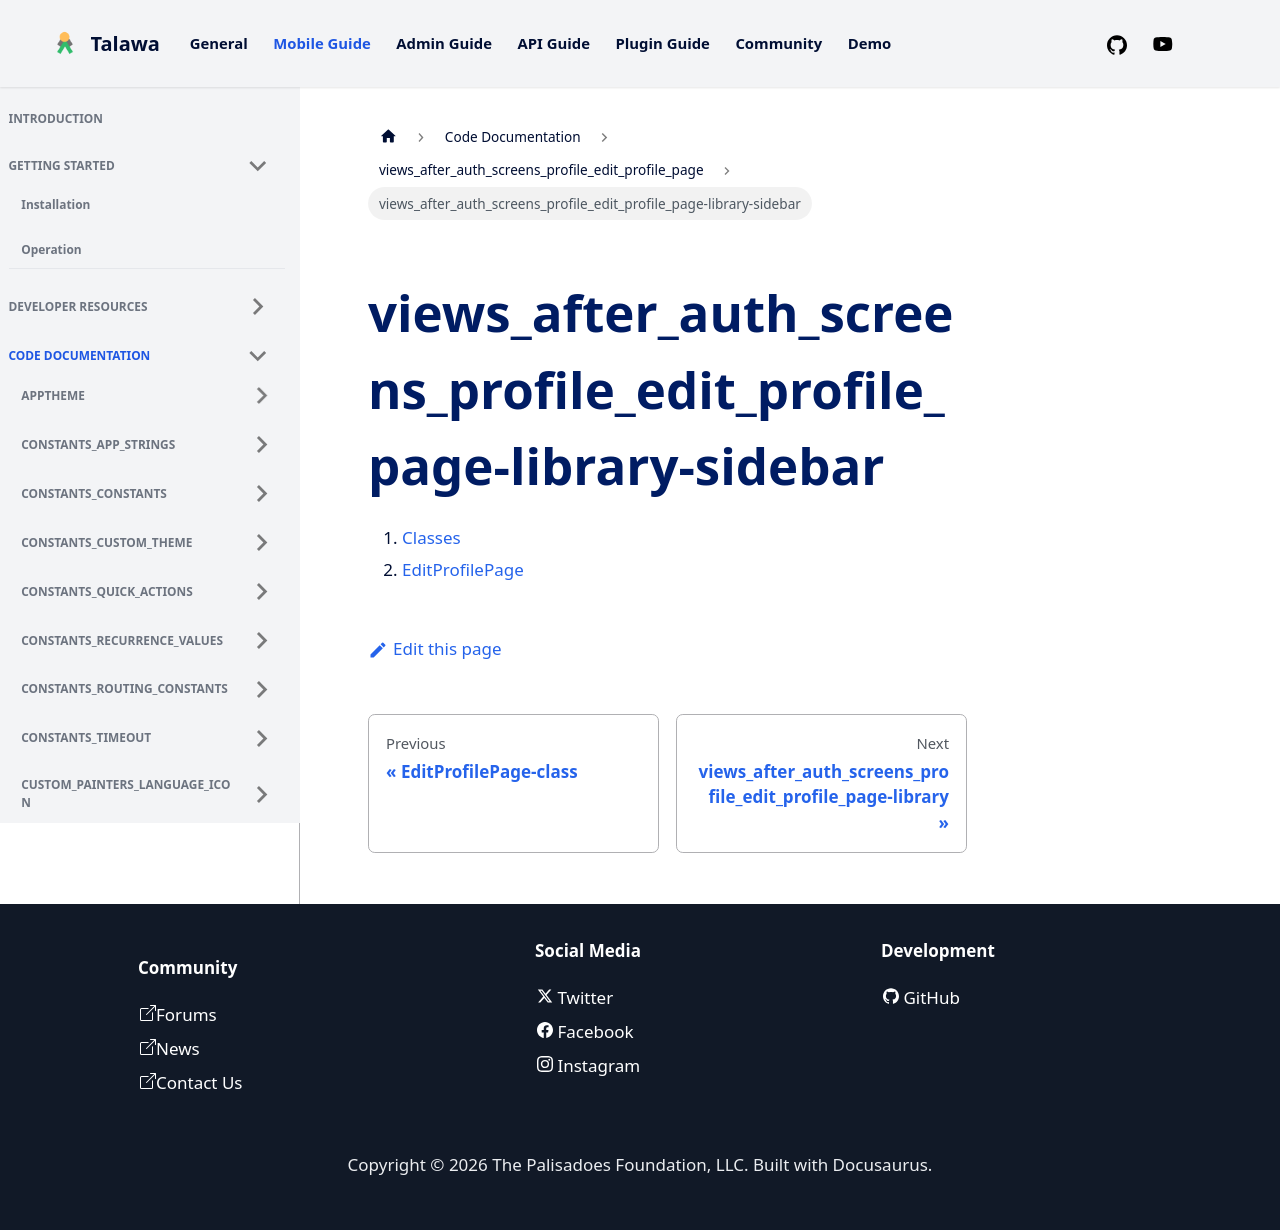

repository: PalisadoesFoundation/talawa · page: docs/auto-docs/views_after_auth_screens_profile_edit_profile_page/views_after_auth_screens_profile_edit_profile_page-library-sidebar/index.html · generator: docusaurus

1.  [Classes](./#classes)
2.  [EditProfilePage](./EditProfilePage-class.md)
